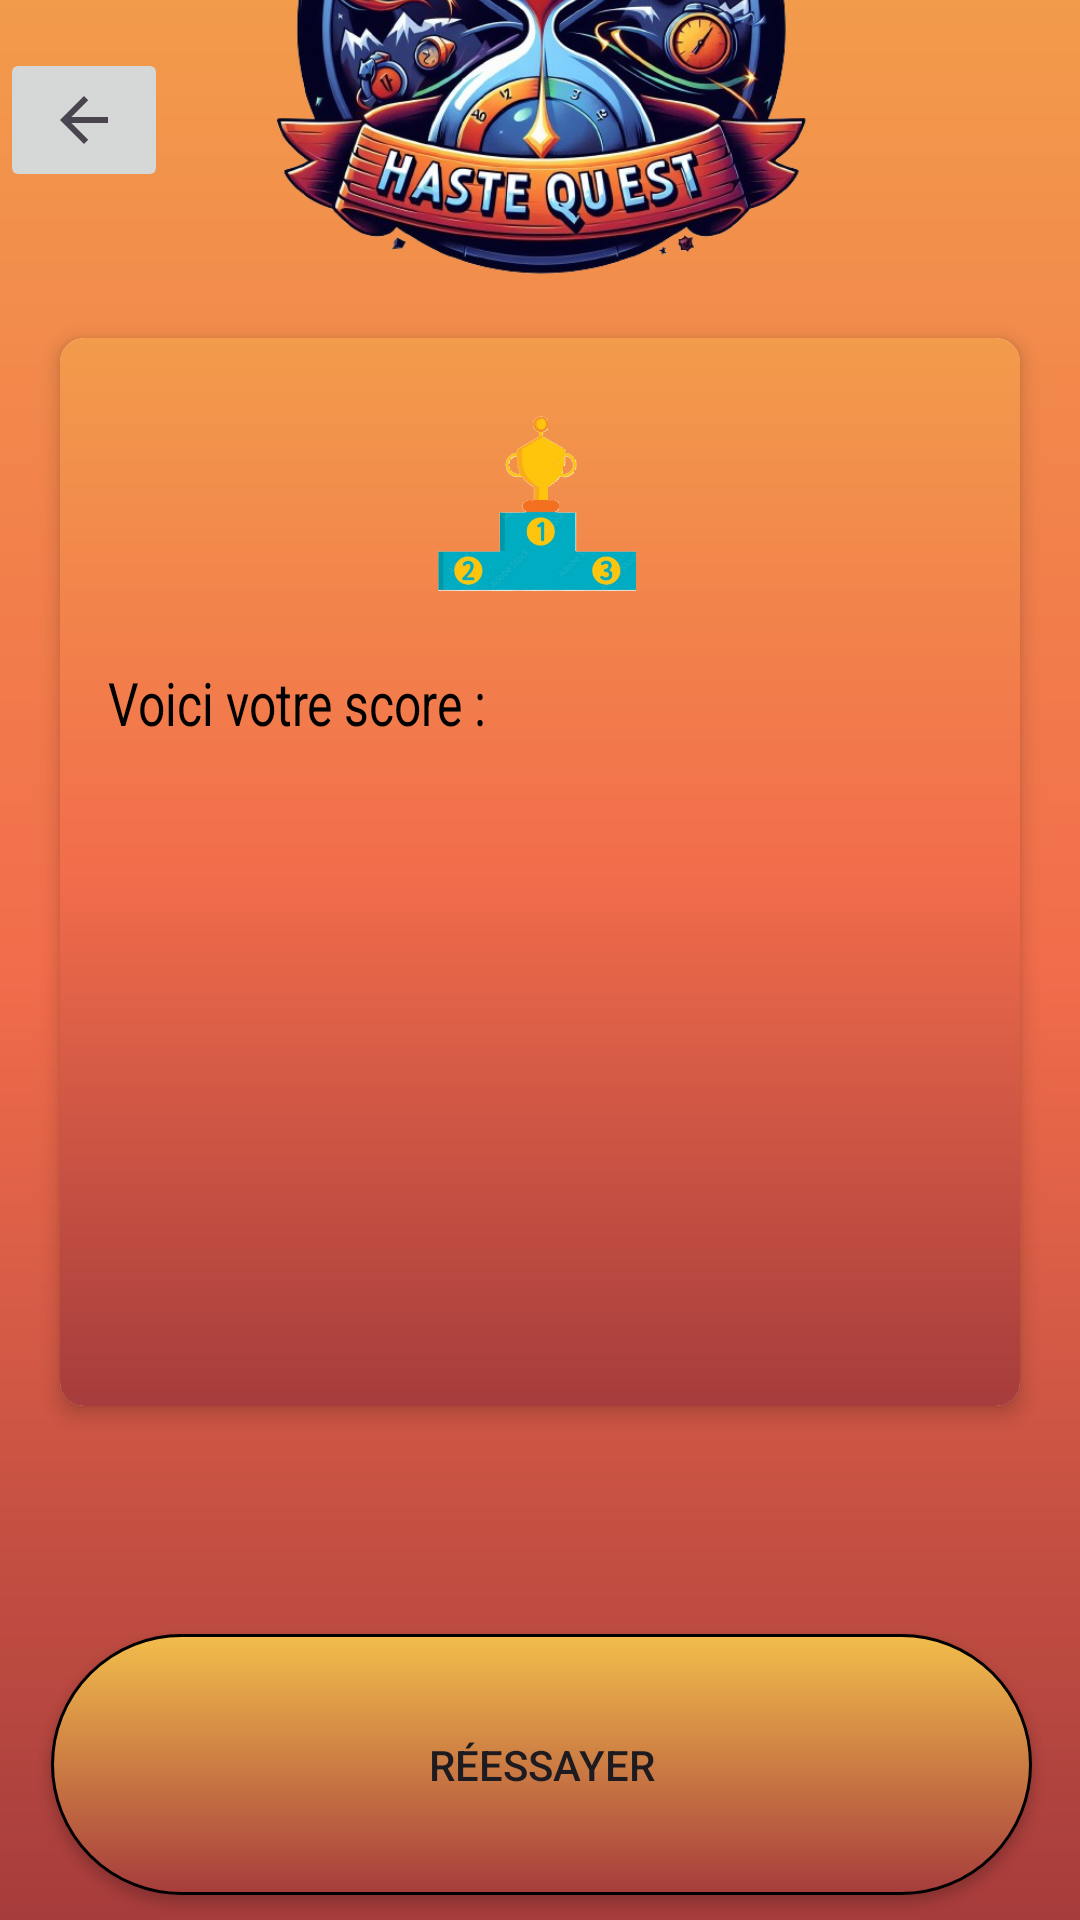

Write the Android layout XML for this screen, with the resource values it uses.
<!-- AndroidManifest.xml: application theme Theme.HasteQuest -->
<!-- res/layout/scoremenu.xml -->
<?xml version="1.0" encoding="utf-8"?>
<androidx.constraintlayout.widget.ConstraintLayout xmlns:android="http://schemas.android.com/apk/res/android"
    xmlns:app="http://schemas.android.com/apk/res-auto"
    xmlns:tools="http://schemas.android.com/tools"
    android:layout_width="match_parent"
    android:layout_height="match_parent"
    android:background="@drawable/main_menu_bg">

    <ImageView
        android:id="@+id/logo"
        android:layout_width="189dp"
        android:layout_height="180dp"
        android:layout_marginStart="102dp"
        android:layout_marginEnd="102dp"
        android:layout_marginBottom="627dp"
        app:layout_constraintBottom_toBottomOf="parent"
        app:layout_constraintEnd_toEndOf="parent"
        app:layout_constraintStart_toStartOf="parent"
        app:layout_constraintTop_toTopOf="parent"
        app:srcCompat="@drawable/logo"
        android:contentDescription="@string/logo_hastequest" />

    <androidx.cardview.widget.CardView
        android:id="@+id/cardView"
        android:layout_width="320dp"
        android:layout_height="356dp"
        android:layout_margin="16dp"
        android:outlineProvider="background"
        android:outlineSpotShadowColor="@android:color/black"
        app:cardBackgroundColor="@android:color/white"
        app:cardCornerRadius="8dp"
        app:cardElevation="4dp"
        app:layout_constraintEnd_toEndOf="parent"
        app:layout_constraintStart_toStartOf="parent"
        app:layout_constraintTop_toBottomOf="@+id/logo">


        <LinearLayout
            android:id="@+id/box"
            android:layout_width="match_parent"
            android:layout_height="match_parent"
            android:orientation="vertical"
            android:padding="16dp"
            android:background="@drawable/main_menu_bg">


            <ImageView
                android:layout_width="120dp"
                android:layout_height="6dp"
                android:layout_gravity="center"
                android:layout_weight="0.5"
                android:src="@drawable/podium" />

            <TextView
                android:layout_width="match_parent"
                android:id="@+id/scoreText"
                android:layout_height="60dp"
                android:layout_weight="1"
                android:layout_gravity="center"
                android:text="Voici votre score :"
                android:textColor="#000000"
                android:textSize="20sp"
                android:textScaleX="0.8"
                />

        </LinearLayout>
    </androidx.cardview.widget.CardView>

    <ImageButton
        android:id="@+id/boutonHome"
        android:layout_width="56dp"
        android:layout_height="48dp"
        android:layout_marginStart="16dp"
        android:layout_marginTop="16dp"
        android:layout_marginEnd="321dp"
        android:contentDescription="@string/retour_menu"
        app:layout_constraintEnd_toEndOf="parent"
        app:layout_constraintStart_toStartOf="parent"
        app:layout_constraintTop_toTopOf="parent"
        app:srcCompat="?attr/homeAsUpIndicator" />


    <androidx.appcompat.widget.AppCompatButton
        android:id="@+id/boutonJouer"
        android:layout_width="0dp"
        android:layout_height="87dp"
        android:layout_marginStart="17dp"
        android:layout_marginTop="76dp"
        android:layout_marginEnd="16dp"
        android:background="@drawable/main_menu_button"
        android:text="Réessayer"
        app:layout_constraintEnd_toEndOf="parent"
        app:layout_constraintHorizontal_bias="0.0"
        app:layout_constraintStart_toStartOf="parent"
        app:layout_constraintTop_toBottomOf="@+id/cardView" />

</androidx.constraintlayout.widget.ConstraintLayout>
<!-- resources referenced by this layout -->
<resources>
  <!-- drawable logo: png bitmap (drawable, 473077 bytes) -->
  <!-- drawable main_menu_bg (drawable) -->
  <?xml version="1.0" encoding="utf-8"?>
  <shape xmlns:android="http://schemas.android.com/apk/res/android"
      android:shape="rectangle">
      <gradient
          android:startColor="#A63C3C"
          android:centerColor='#F26D4B'
          android:endColor="#F29B4B"
          android:angle="90" />
  </shape>
  <!-- drawable main_menu_button (drawable) -->
  <?xml version="1.0" encoding="utf-8"?>
  <shape xmlns:android="http://schemas.android.com/apk/res/android"
      android:shape="rectangle">
      <stroke
          android:width="1dp"
          android:color="@android:color/black" />
      <gradient
          android:startColor="#A63C3C"
          android:endColor="#F2BD4B"
          android:angle="90" />
      <corners android:radius="100dp"/>
  </shape>
  <!-- drawable podium: png bitmap (drawable, 59759 bytes) -->
  <string name="logo_hastequest">Logo hasteQuest</string>
  <string name="retour_menu">Retour Menu</string>
  <style name="Theme.HasteQuest" parent="Base.Theme.HasteQuest">
          <item name="android:windowNoTitle">true</item>
          <item name="android:windowActionBar">false</item>
          <item name="android:windowFullscreen">true</item>
          <item name="android:windowContentOverlay">@null</item>
      </style>
  <style name="Base.Theme.HasteQuest" parent="Theme.Material3.DayNight.NoActionBar">
          
          
          <item name="android:windowNoTitle">true</item>
          <item name="android:windowActionBar">false</item>
          <item name="android:windowFullscreen">true</item>
          <item name="android:windowContentOverlay">@null</item>
  
      </style>
</resources>
